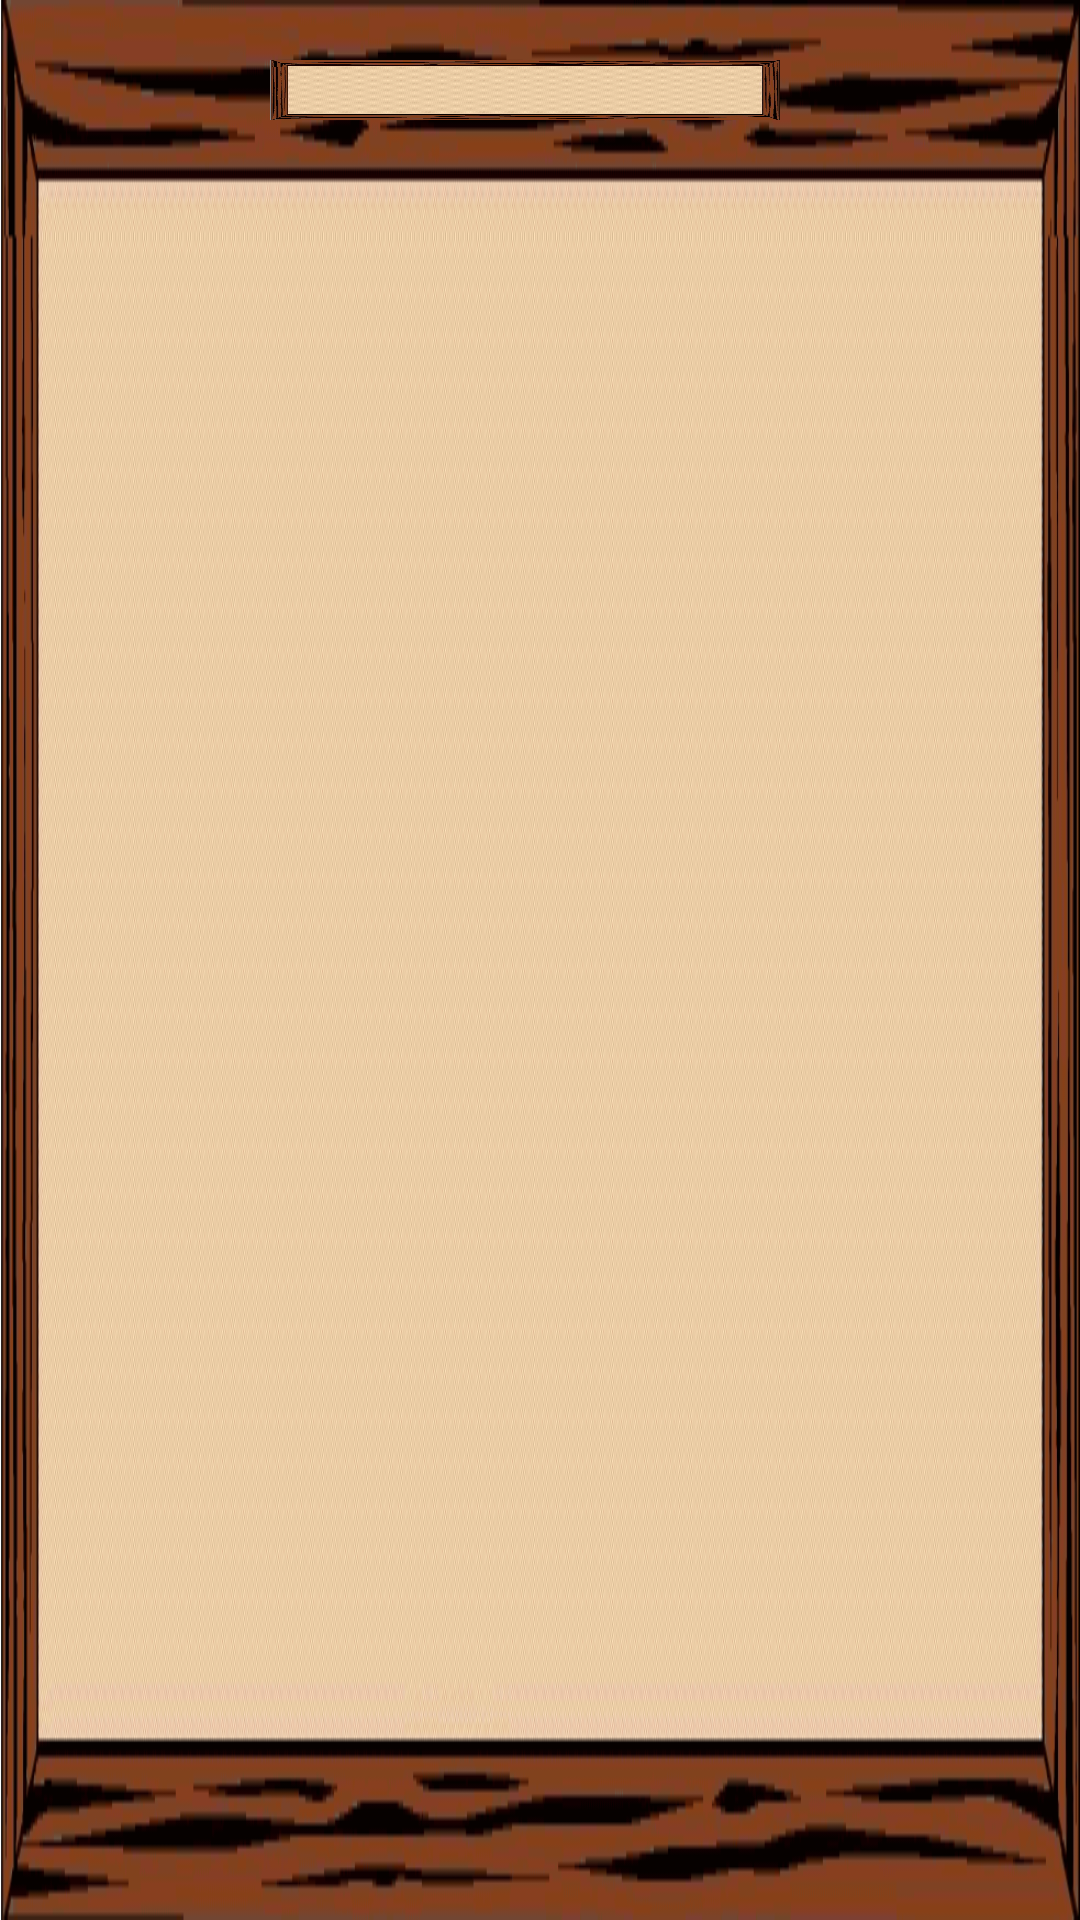

This screen was rendered from an Android layout file. Write that file and the resources it references.
<!-- AndroidManifest.xml: application theme AppTheme -->
<!-- res/layout/fragment_top_info.xml -->
<LinearLayout xmlns:android="http://schemas.android.com/apk/res/android"
    xmlns:tools="http://schemas.android.com/tools"
    android:orientation="horizontal"
    android:layout_width="match_parent"
    android:layout_height="match_parent"
    android:id="@+id/topInfo"
    android:background="@drawable/bottom2"
    android:paddingTop="20dp"
    android:paddingLeft="20dp"
    tools:context="layout.TopInfo">



        <TextView
            android:layout_width="wrap_content"
            android:layout_height="wrap_content"
            android:textAppearance="?android:attr/textAppearanceLarge"
            android:id="@+id/player2"
            style="@style/redText1"
            android:minWidth="70dp"/>
        <GridView
            android:id="@+id/eatenpiecesup"
            android:layout_width="170dp"
            android:layout_height="wrap_content"
            android:paddingTop="10dp"
            android:paddingBottom="10dp"
            android:paddingLeft="10dp"
            android:paddingRight="10dp"
            android:gravity="center_horizontal"
            android:numColumns="8"
            android:background="@drawable/bottom2"
            >
        </GridView>

</LinearLayout>
<!-- resources referenced by this layout -->
<resources>
  <!-- drawable bottom2: png bitmap (drawable, 46877 bytes) -->
  <style name="redText1">
          <item name="android:layout_width">wrap_content</item>
          <item name="android:layout_height">wrap_content</item>
          <item name="android:textSize">12pt</item>
          <item name="android:textColor">#ef4444</item>/&gt;
          <item name="android:textStyle">bold</item>
      </style>
  <style name="AppTheme" parent="Theme.AppCompat.Light.DarkActionBar">
          
          <item name="colorPrimary">@color/colorPrimary</item>
          <item name="colorPrimaryDark">@color/colorPrimaryDark</item>
          <item name="colorAccent">@color/colorAccent</item>
      </style>
  <!-- not gathered from this repository: default colours our renderer supplied (Android Studio template values) -->
  <color name="colorPrimary">#FF6200EE</color>
  <color name="colorPrimaryDark">#FF3700B3</color>
  <color name="colorAccent">#FF03DAC5</color>
</resources>
